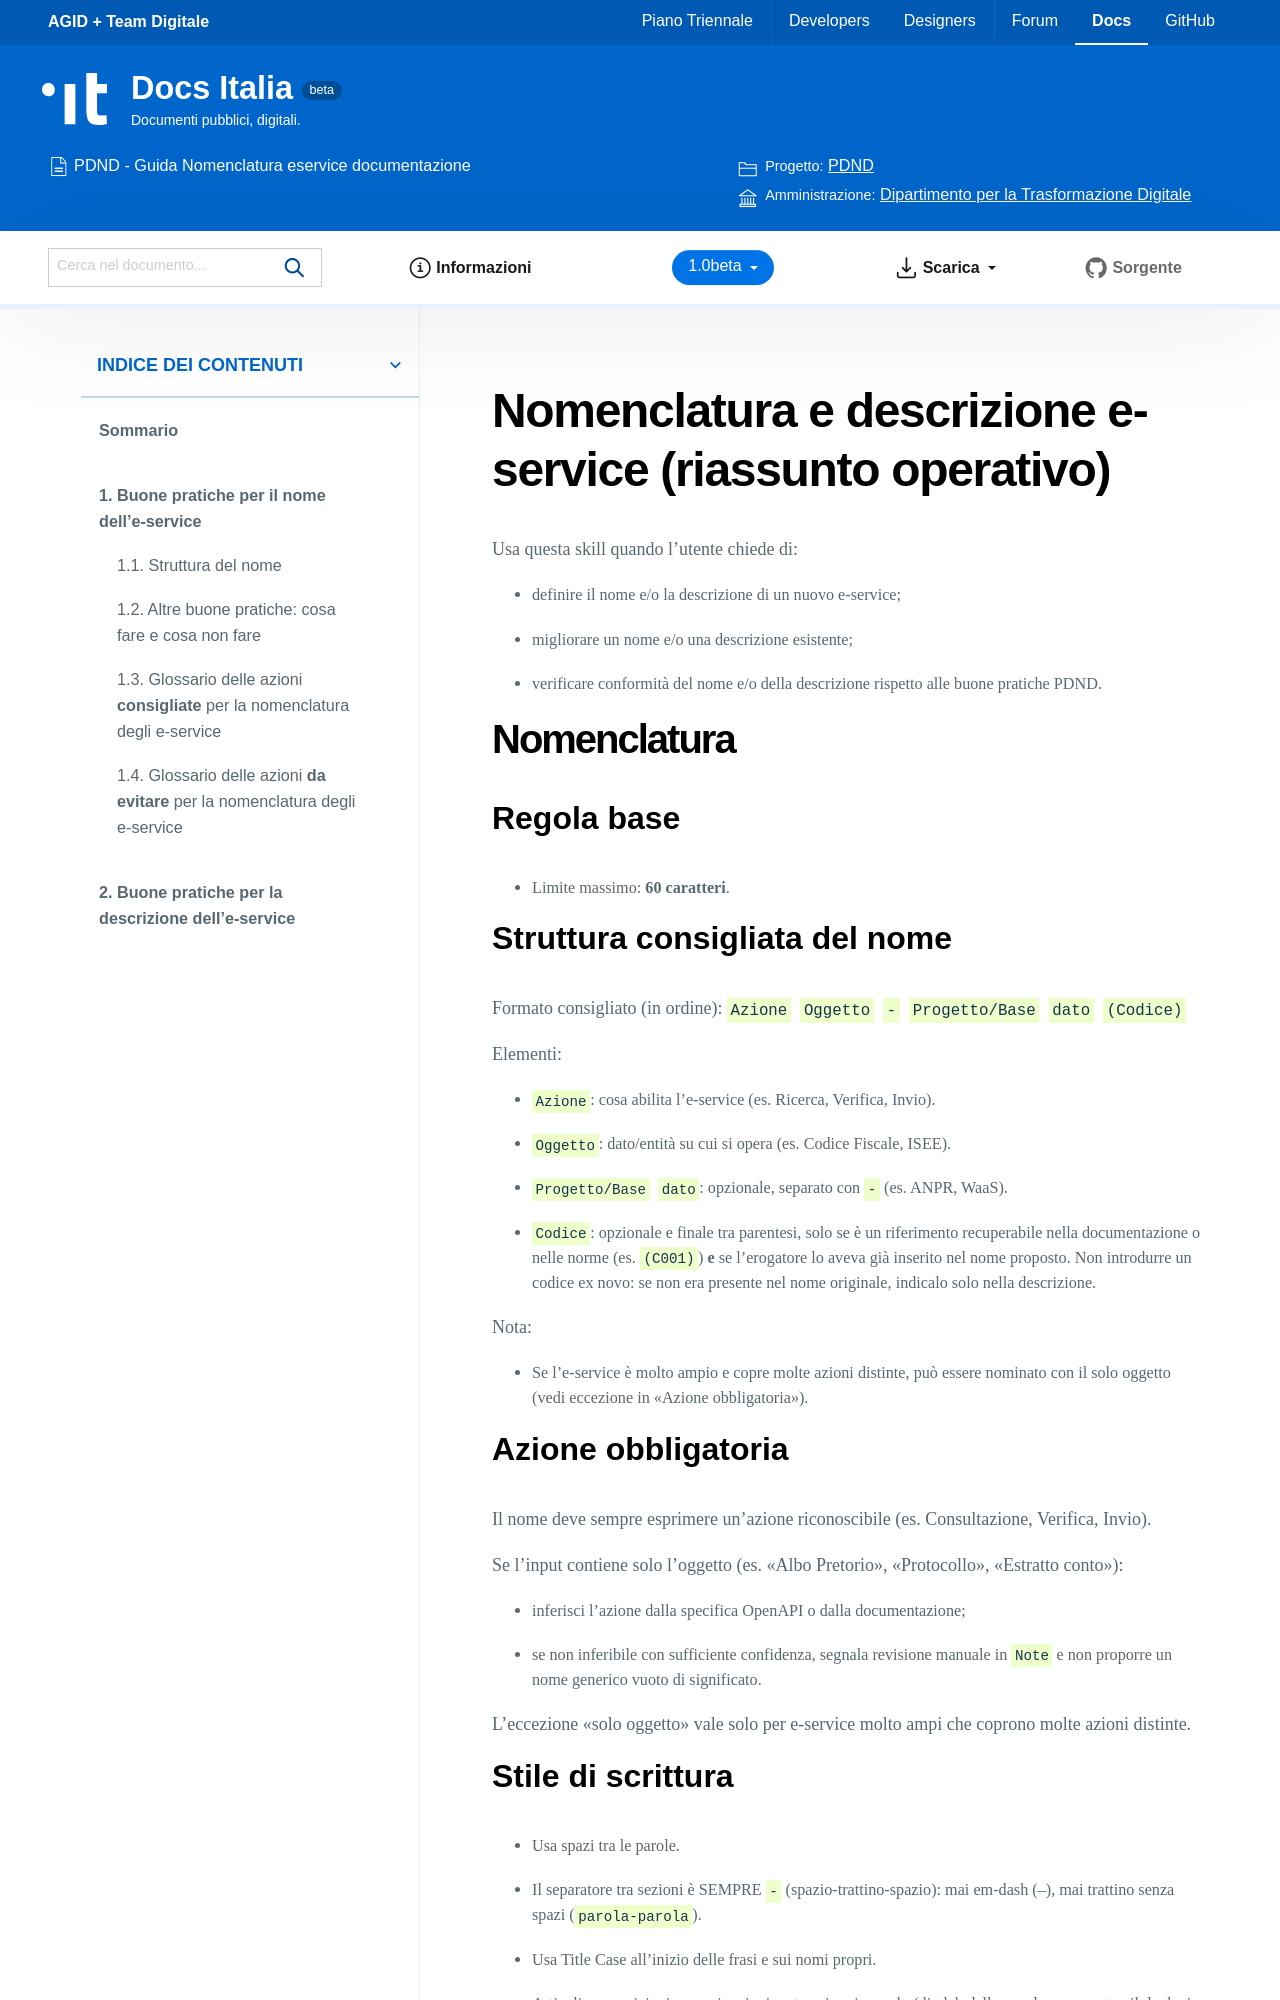

repository: italia/pdnd-guida-nomenclatura-eservice · page: AI/skill-revisione-nomenclatura-API.html · generator: sphinx

---
name: nomenclatura-api
description: "Nomenclatura e descrizione degli e-service: genera o verifica e migliora nome e descrizione delle API in conformità con la Guida alla nomenclatura degli e-service PDND."
guida: https://italia.github.io/pdnd-guida-nomenclatura-eservice/
---

# Nomenclatura e descrizione e-service (riassunto operativo)

Usa questa skill quando l'utente chiede di:
- definire il nome e/o la descrizione di un nuovo e-service;
- migliorare un nome e/o una descrizione esistente;
- verificare conformità del nome e/o della descrizione rispetto alle buone pratiche PDND.

## Nomenclatura

### Regola base

- Limite massimo: **60 caratteri**.

### Struttura consigliata del nome

Formato consigliato (in ordine):
`Azione Oggetto - Progetto/Base dato (Codice)`

Elementi:
- `Azione`: cosa abilita l'e-service (es. Ricerca, Verifica, Invio).
- `Oggetto`: dato/entità su cui si opera (es. Codice Fiscale, ISEE).
- `Progetto/Base dato`: opzionale, separato con ` - ` (es. ANPR, WaaS).
- `Codice`: opzionale e finale tra parentesi, solo se è un riferimento recuperabile nella documentazione o nelle norme (es. `(C001)`) **e** se l'erogatore lo aveva già inserito nel nome proposto. Non introdurre un codice ex novo: se non era presente nel nome originale, indicalo solo nella descrizione.

Nota:
- Se l'e-service è molto ampio e copre molte azioni distinte, può essere nominato con il solo oggetto (vedi eccezione in "Azione obbligatoria").

### Azione obbligatoria

Il nome deve sempre esprimere un'azione riconoscibile (es. Consultazione, Verifica, Invio).

Se l'input contiene solo l'oggetto (es. "Albo Pretorio", "Protocollo", "Estratto conto"):
- inferisci l'azione dalla specifica OpenAPI o dalla documentazione;
- se non inferibile con sufficiente confidenza, segnala revisione manuale in `Note` e non proporre un nome generico vuoto di significato.

L'eccezione "solo oggetto" vale solo per e-service molto ampi che coprono molte azioni distinte.
